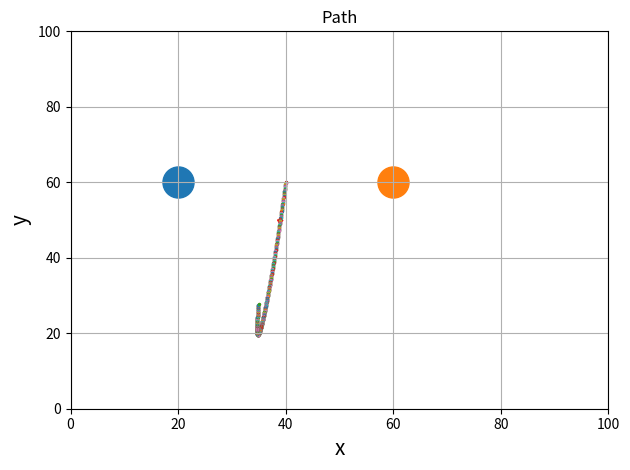

Source code (Python):
import math
import numpy as np
import numpy.linalg as la
import matplotlib.pyplot as plt

# Solved the following equation
#
# ddot(vec(x)) = sum(G*((m_{body})/(abs(vec(r))^3))*vec(r))
# vec(x): Path
# G: Universal gravitational constant ( 6.67408E-11 m^3 * kg^-1 * s^-2)
# m_{body}: Mass of the attracting body
# vec(r): Vector from current position the the attracting body
#
# http://asciimath.org/
#
# [redacted]
# Math for Game Developers - Spaceship Orbits (Semi-Implicit Euler)
# https://www.youtube.com/watch?v=kxWBXd7ujx0
#
# [redacted]
# Math for Game Developers - Verlet Integration
# https://www.youtube.com/watch?v=AZ8IGOHsjBk
#
# Wikipedia
# Beeman's algorithm
# https://en.wikipedia.org/wiki/Beeman%27s_algorithm#Equation

class Euler:

    def __init__( self, eq, init_pos, init_vel ):
        self._eq = eq
        self._init_pos = init_pos
        self._init_vel = init_vel

    def execute( self, h, n, observer=None ):

        pos_n = self._init_pos
        vel_n = self._init_vel

        for i in range(n):

            if not ( observer is None ):
                observer.notify( pos_n, vel_n )

            acc_n = self._eq.f(pos=pos_n, vel=vel_n, n=i)

            vel_o = vel_n + h * acc_n
            pos_o = pos_n + h * vel_n

            vel_n = vel_o
            pos_n = pos_o

class SIEuler:

    def __init__( self, eq, init_pos, init_vel ):
        self._eq = eq
        self._init_pos = init_pos
        self._init_vel = init_vel

    def execute( self, h, n, observer=None ):

        pos_n = self._init_pos
        vel_n = self._init_vel

        for i in range(n):

            if not ( observer is None ):
                observer.notify( pos_n, vel_n )

            acc_n = self._eq.f(pos=pos_n, vel=vel_n, n=i)

            vel_o = vel_n + h * acc_n
            pos_o = pos_n + h * vel_o

            vel_n = vel_o
            pos_n = pos_o

class Verlet:

    def __init__( self, eq, init_pos, init_vel ):
        self._eq = eq
        self._init_pos = init_pos
        self._init_vel = init_vel

    def execute( self, h, n, observer=None ):

        pos_m = self._init_pos
        vel_n = self._init_vel

        pos_n = pos_m + vel_n * h + (1/2) * self._eq.f(pos=pos_m, vel=vel_n, n=0) * math.pow( h, 2 )

        hr=(1/h)

        for i in range(n):

            vel_n = ( pos_n - pos_m ) * hr

            if not ( observer is None ):
                observer.notify( pos_n, vel_n )

            pos_o = 2 * pos_n - pos_m + self._eq.f(pos=pos_n, vel=vel_n, n=i) * math.pow( h, 2 )

            pos_m = pos_n
            pos_n = pos_o

class Beeman:

    def __init__( self, eq, init_pos, init_vel ):
        self._eq = eq
        self._init_pos = init_pos
        self._init_vel = init_vel

    def execute( self, h, n, observer=None ):

        pos_n = self._init_pos
        vel_n = self._init_vel

        acc_m = np.array([0, 0])
        acc_n = np.array([0, 0])

        for i in range(n):

            if not ( observer is None ):
                observer.notify( pos_n, vel_n )

            pos_o = pos_n + h * vel_n + math.pow( h, 2 ) * ( (2/3) * acc_n - (1/6) * acc_m )

            acc_o = self._eq.f(pos=pos_n, vel=vel_n, n=i)

            vel_o = vel_n + h * ( (1/3) * acc_o + (5/6) * acc_n - (1/6) * acc_m )

            acc_m = acc_n
            acc_n = acc_o
            vel_n = vel_o
            pos_n = pos_o

class Body:

    def __init__(self, pos, size):
        self._pos = pos
        self._size = size

    def get_pos(self):
        return self._pos

    def get_size(self):
        return self._size

class DiffEq:

    def f( self, pos, vel, n ):
        result = np.array([0,0])

        G = 0.1    # yes thats not the real value
        rexp = 1   # 3 is correct but we us 1 for convenience

        for b in bodies:

            r = b.get_pos() - pos

            if n % 5 == 0 and trace:
                ax.arrow(pos[0], pos[1], r[0], r[1], fc='y', ec='y', width=0.01, head_width=1, head_length=1, alpha=.05)

            m = b.get_size()
            rn = la.norm(r)
            rnq = math.pow( rn, rexp )

            fact = G * ( m / rnq )

            if trace:
                print( repr(m)+' : '+repr( rn )+' : '+repr( rnq )+' : '+repr( fact ) )

            result = result + fact * r

        if n % 5 == 0 and trace:
            vv = 5 * result
            ax.arrow(pos[0], pos[1], vv[0], vv[1], fc='b', ec='b', width=0.01, head_width=1, head_length=1, alpha=.05)

        return result

class Observer:

    def notify(self, pos_n, vel_n):
        ax.scatter(pos_n[0], pos_n[1], s=2)

# -- setup parameters

bodies = []
bodies.append( Body(np.array([20, 60]), 10) )
bodies.append( Body(np.array([60, 60]), 10) )

init_pos = np.array([40,60])
init_vel = np.array([-1,-10])

h = 0.01
n = 1000

trace = False

# -- setup plot

fig, ax = plt.subplots()

ax.set_title('Path')

ax.set_xlabel('x', fontsize=15)
ax.set_xlim(0, 100)

ax.set_ylabel('y', fontsize=15)
ax.set_ylim(0, 100)

ax.grid(True)
fig.tight_layout()

# -- plot initial situation

for b in bodies:
    ax.scatter( b.get_pos()[0], b.get_pos()[1], s=b.get_size()*50)

ax.scatter(init_pos[0], init_pos[1], s=2)
ax.arrow(init_pos[0], init_pos[1], init_vel[0], init_vel[1], fc='r', ec='r', width=0.01, head_width=1, head_length=1)

# -- simulate equation

integ = Beeman( DiffEq(), init_pos, init_vel )
integ.execute( h, n, observer=Observer() )

# -- display plot

plt.show()












#path = np.array([ [init_pos[0],init_pos[1]] ])

#xy = np.array([[1,1], [2,2], [3,3]])

#path = np.array([[]])
#path.shape = (1,2)
#np.append(path, pos_n, axis=0)
#e = np.array([1,1])
#e.shape = (1,2)
#xy = np.append(xy, e, axis=0)
#xy = np.array([1,1])
#xy.shape = (2,1)
#path = np.transpose(start_pos)
#path = np.array(start_pos)
#path = np.append(r, np.array([[5,5]]), axis=0)

# ---


#ax.scatter(delta1[:-1], delta1[1:], c=close, s=volume, alpha=0.5)
#ax.scatter(path[:,0], path[:,1], s=2)


